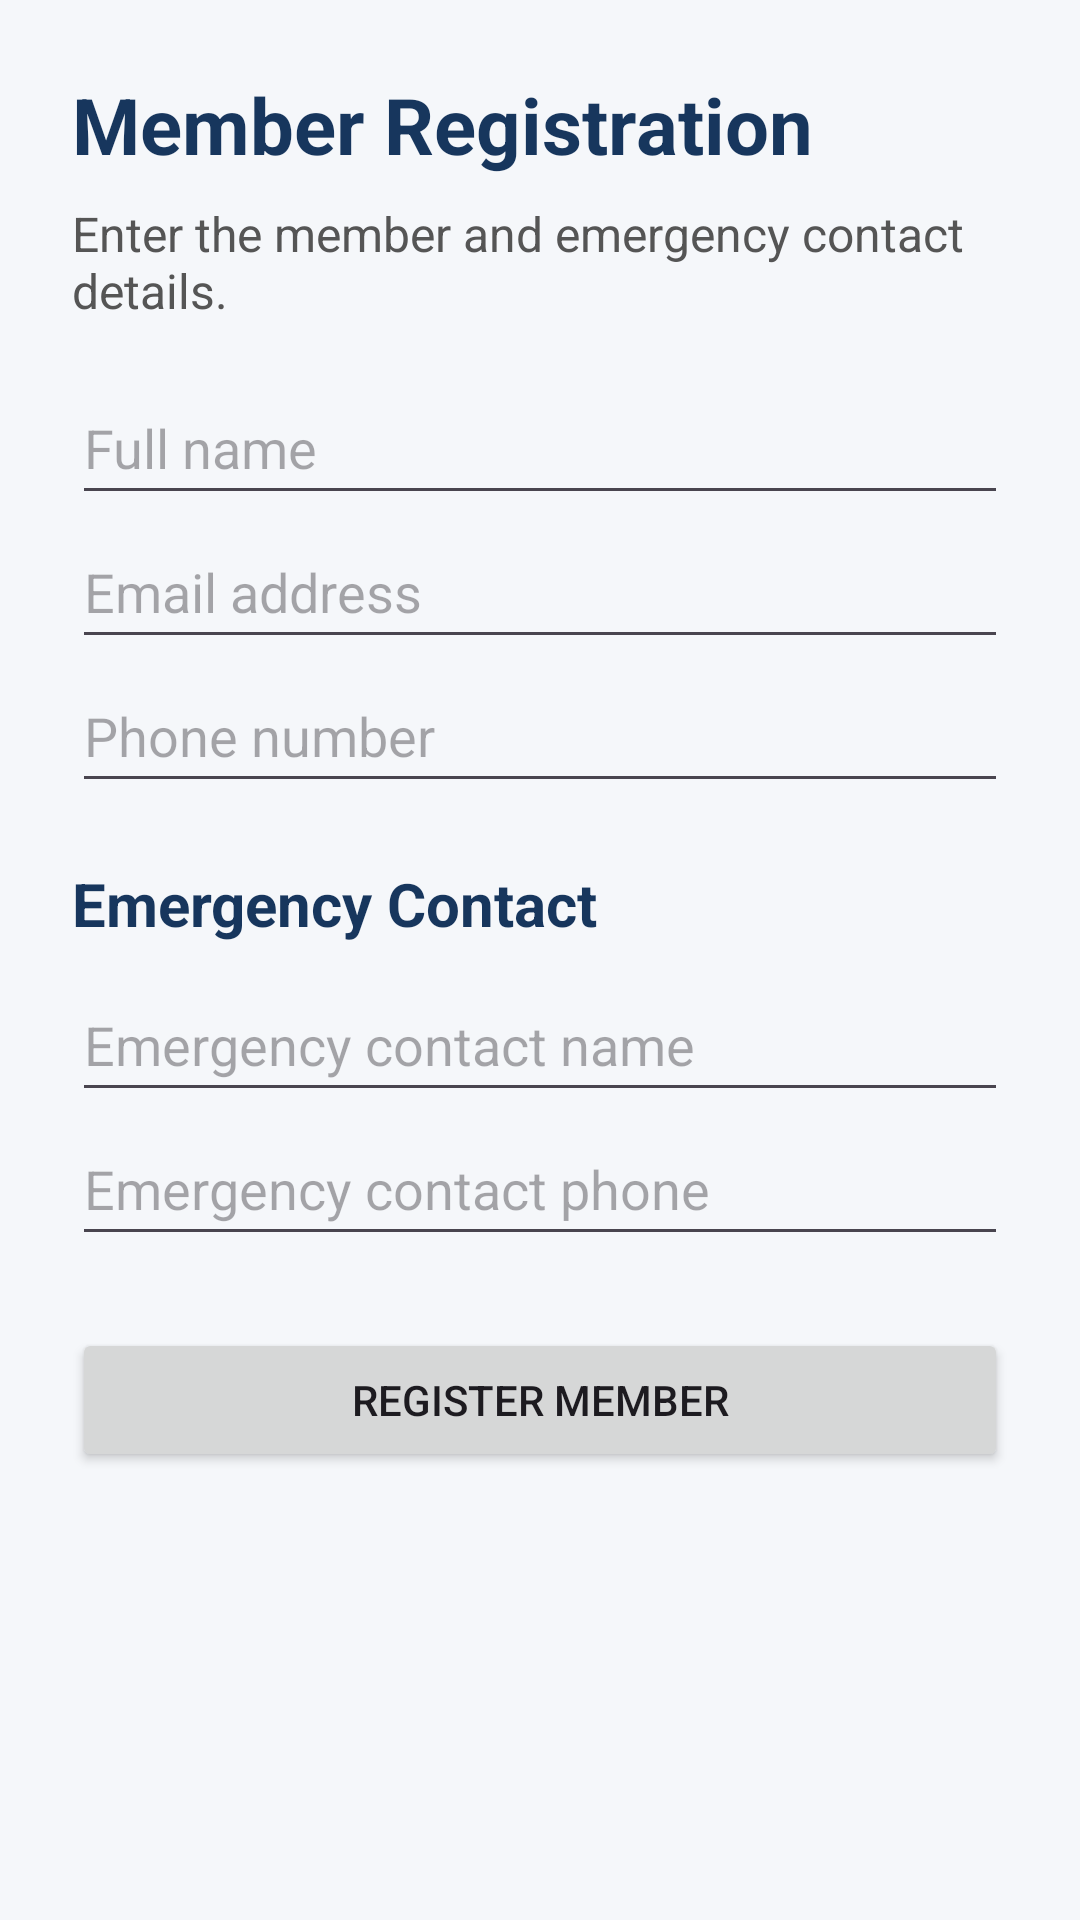

This screen was rendered from an Android layout file. Write that file and the resources it references.
<!-- AndroidManifest.xml: application theme Theme.JoggingClubManagement -->
<!-- res/layout/activity_member_registration.xml -->
<?xml version="1.0" encoding="utf-8"?>
<ScrollView
    xmlns:android="http://schemas.android.com/apk/res/android"
    android:layout_width="match_parent"
    android:layout_height="match_parent"
    android:fillViewport="true"
    android:background="#F5F7FA">

    <LinearLayout
        android:layout_width="match_parent"
        android:layout_height="wrap_content"
        android:orientation="vertical"
        android:padding="24dp">

        <TextView
            android:layout_width="match_parent"
            android:layout_height="wrap_content"
            android:text="Member Registration"
            android:textColor="#17365D"
            android:textSize="26sp"
            android:textStyle="bold"
            android:paddingBottom="8dp" />

        <TextView
            android:layout_width="match_parent"
            android:layout_height="wrap_content"
            android:text="Enter the member and emergency contact details."
            android:textSize="16sp"
            android:textColor="#555555"
            android:paddingBottom="16dp" />

        <EditText
            android:id="@+id/editFullName"
            android:layout_width="match_parent"
            android:layout_height="wrap_content"
            android:hint="Full name"
            android:inputType="textPersonName"
            android:minHeight="48dp" />

        <EditText
            android:id="@+id/editEmail"
            android:layout_width="match_parent"
            android:layout_height="wrap_content"
            android:hint="Email address"
            android:inputType="textEmailAddress"
            android:minHeight="48dp" />

        <EditText
            android:id="@+id/editPhone"
            android:layout_width="match_parent"
            android:layout_height="wrap_content"
            android:hint="Phone number"
            android:inputType="phone"
            android:minHeight="48dp" />

        <TextView
            android:layout_width="match_parent"
            android:layout_height="wrap_content"
            android:text="Emergency Contact"
            android:textSize="20sp"
            android:textStyle="bold"
            android:textColor="#17365D"
            android:paddingTop="20dp"
            android:paddingBottom="8dp" />

        <EditText
            android:id="@+id/editEmergencyName"
            android:layout_width="match_parent"
            android:layout_height="wrap_content"
            android:hint="Emergency contact name"
            android:inputType="textPersonName"
            android:minHeight="48dp" />

        <EditText
            android:id="@+id/editEmergencyPhone"
            android:layout_width="match_parent"
            android:layout_height="wrap_content"
            android:hint="Emergency contact phone"
            android:inputType="phone"
            android:minHeight="48dp" />

        <Button
            android:id="@+id/btnSaveMember"
            android:layout_width="match_parent"
            android:layout_height="wrap_content"
            android:text="Register Member"
            android:layout_marginTop="24dp" />

    </LinearLayout>

</ScrollView>
<!-- resources referenced by this layout -->
<resources>
  <style name="Theme.JoggingClubManagement" parent="Base.Theme.JoggingClubManagement" />
  <style name="Base.Theme.JoggingClubManagement" parent="Theme.Material3.DayNight.NoActionBar">
          
          
      </style>
</resources>
